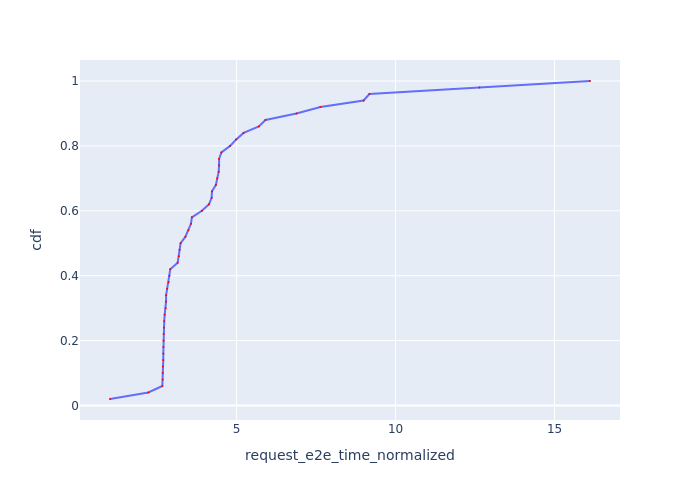

The data file committed next to this chart (first rows):
Request Id, request_e2e_time_normalized, cdf
0_49, 1.018, 0.02
0_16, 2.223, 0.04
0_1, 2.664, 0.06
0_0, 2.676, 0.08
0_3, 2.677, 0.1
0_19, 2.679, 0.12
0_2, 2.693, 0.14
0_10, 2.695, 0.16
0_4, 2.698, 0.18
0_15, 2.702, 0.2
0_5, 2.706, 0.22
0_13, 2.714, 0.24
0_11, 2.724, 0.26
0_20, 2.739, 0.28
0_21, 2.768, 0.3
0_18, 2.78, 0.32
0_12, 2.784, 0.34
0_17, 2.817, 0.36
0_6, 2.862, 0.38
0_7, 2.888, 0.4
0_9, 2.914, 0.42
0_22, 3.146, 0.44
0_14, 3.184, 0.46
0_35, 3.209, 0.48
0_8, 3.239, 0.5
0_40, 3.39, 0.52
0_31, 3.483, 0.54
0_37, 3.564, 0.56
0_48, 3.593, 0.58
0_43, 3.907, 0.6
0_46, 4.131, 0.62
0_38, 4.215, 0.64
0_32, 4.226, 0.66
0_29, 4.35, 0.68
0_23, 4.392, 0.7
0_27, 4.436, 0.72
0_26, 4.449, 0.74
0_30, 4.45, 0.76
0_24, 4.522, 0.78
0_44, 4.796, 0.8
0_28, 4.988, 0.82
0_45, 5.221, 0.84
0_33, 5.702, 0.86
0_25, 5.909, 0.88
0_41, 6.883, 0.9
0_39, 7.636, 0.92
0_34, 8.996, 0.94
0_36, 9.177, 0.96
0_42, 12.64, 0.98
0_47, 16.12, 1.0
